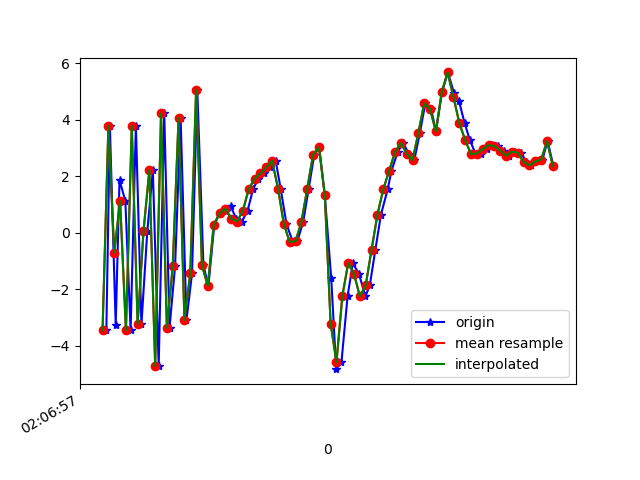

The table this chart was drawn from, first rows:
1617761217993, 456854624479269, -3.4585912, -2.0974207, -1.3296127
1617761218005, 456854643710039, 3.779, -0.3613, -1.834
1617761218025, 456854662940809, -3.27, -1.409, 4.272
1617761218038, 456854682171579, 1.859, -0.6316, -7.18
1617761218058, 456854701402349, 1.116, -0.361, 7.887
1617761218076, 456854720633119, -3.461, -1.157, -6.802
1617761218094, 456854739863889, 3.776, 0.1821, 1.572
1617761218113, 456854759094659, -3.245, -0.8553, 3.509
1617761218133, 456854778325429, 0.03995, -0.3693, -7.758
1617761218152, 456854797556199, 2.209, 0.404, 6.899
1617761218172, 456854816786969, -4.729, -0.9892, -1.529
1617761218191, 456854836017739, 4.218, 1.149, 2.836
1617761218209, 456854855248509, -3.371, 0.09877, 3.744
1617761218228, 456854874479279, -1.197, 1.258, -8.999
1617761218247, 456854893710049, 4.053, 3.082, 2.505
1617761218267, 456854912940819, -3.096, 1.973, 3.54
1617761218286, 456854932171589, -1.447, 1.406, -8.376
1617761218304, 456854951402359, 5.06, 2.183, 4.018
1617761218325, 456854970633129, -1.162, 1.398, 6.237
1617761218342, 456854989863899, -1.89, 1.747, -1.644
1617761218362, 456855009094669, 0.2591, -0.1965, 2.007
1617761218380, 456855028325439, 0.6843, -2.007, 2.587
1617761218402, 456855047556209, 0.7567, -1.433, 1.534
1617761218418, 456855066786979, 0.9316, -1.078, 0.9309
1617761218437, 456855086017749, 0.4979, -2.362, 0.6823
1617761218457, 456855105248519, 0.3917, -3.313, 0.8852
1617761218476, 456855124479289, 0.7807, -3.046, -0.2444
1617761218495, 456855143710059, 1.539, -1.66, -1.511
1617761218513, 456855162940829, 1.912, -1.474, -2.713
1617761218532, 456855182171599, 2.094, -1.34, -4.727
1617761218551, 456855201402369, 2.306, -0.3057, -6.129
1617761218572, 456855220633139, 2.545, -0.3697, -5.998
1617761218589, 456855239863909, 1.559, -0.7918, -5.233
1617761218609, 456855259094679, 0.3034, -0.7095, -3.99
1617761218631, 456855278325449, -0.3336, -0.09078, -3.244
1617761218646, 456855297556219, -0.3046, 0.6569, -2.006
1617761218666, 456855316786989, 0.3707, -0.16, -0.2588
1617761218685, 456855336017759, 1.551, -0.8354, -1.282
1617761218704, 456855355248529, 2.758, 0.3667, -3.247
1617761218721, 456855374479299, 3.021, 1.672, -3.286
1617761218740, 456855393710069, 1.328, 3.373, -3.956
1617761218762, 456855412940839, -1.616, 3.731, -0.279
1617761218779, 456855432171609, -4.833, 3.964, 4.354
1617761218797, 456855451402379, -4.587, 4.732, 7.101
1617761218818, 456855470633149, -2.248, 5.167, 8.274
1617761218836, 456855489863919, -1.083, 4.988, 8.605
1617761218857, 456855509094689, -1.466, 2.692, 8.057
1617761218879, 456855528325459, -2.26, 1.326, 6.727
1617761218894, 456855547556229, -1.861, 2.43, 5.756
1617761218913, 456855566786999, -0.6053, 4.059, 5.628
1617761218932, 456855586017769, 0.631, 4.389, 5.767
1617761218955, 456855605248539, 1.53, 3.264, 5.792
1617761218968, 456855624479309, 2.185, 1.531, 5.112
1617761218989, 456855643842537, 2.841, 0.3907, 4.288
1617761219008, 456855663073307, 3.182, -0.3569, 2.862
1617761219027, 456855682304077, 2.787, -0.6322, 2.358
1617761219046, 456855701534847, 2.568, 0.4384, 0.8222
1617761219065, 456855720765617, 3.517, 1.983, -0.585
1617761219084, 456855739996387, 4.582, 1.832, -0.5974
1617761219104, 456855759227157, 4.365, -0.8289, -0.3952
1617761219120, 456855778457927, 3.579, -1.178, -0.2588
... 21 more rows
